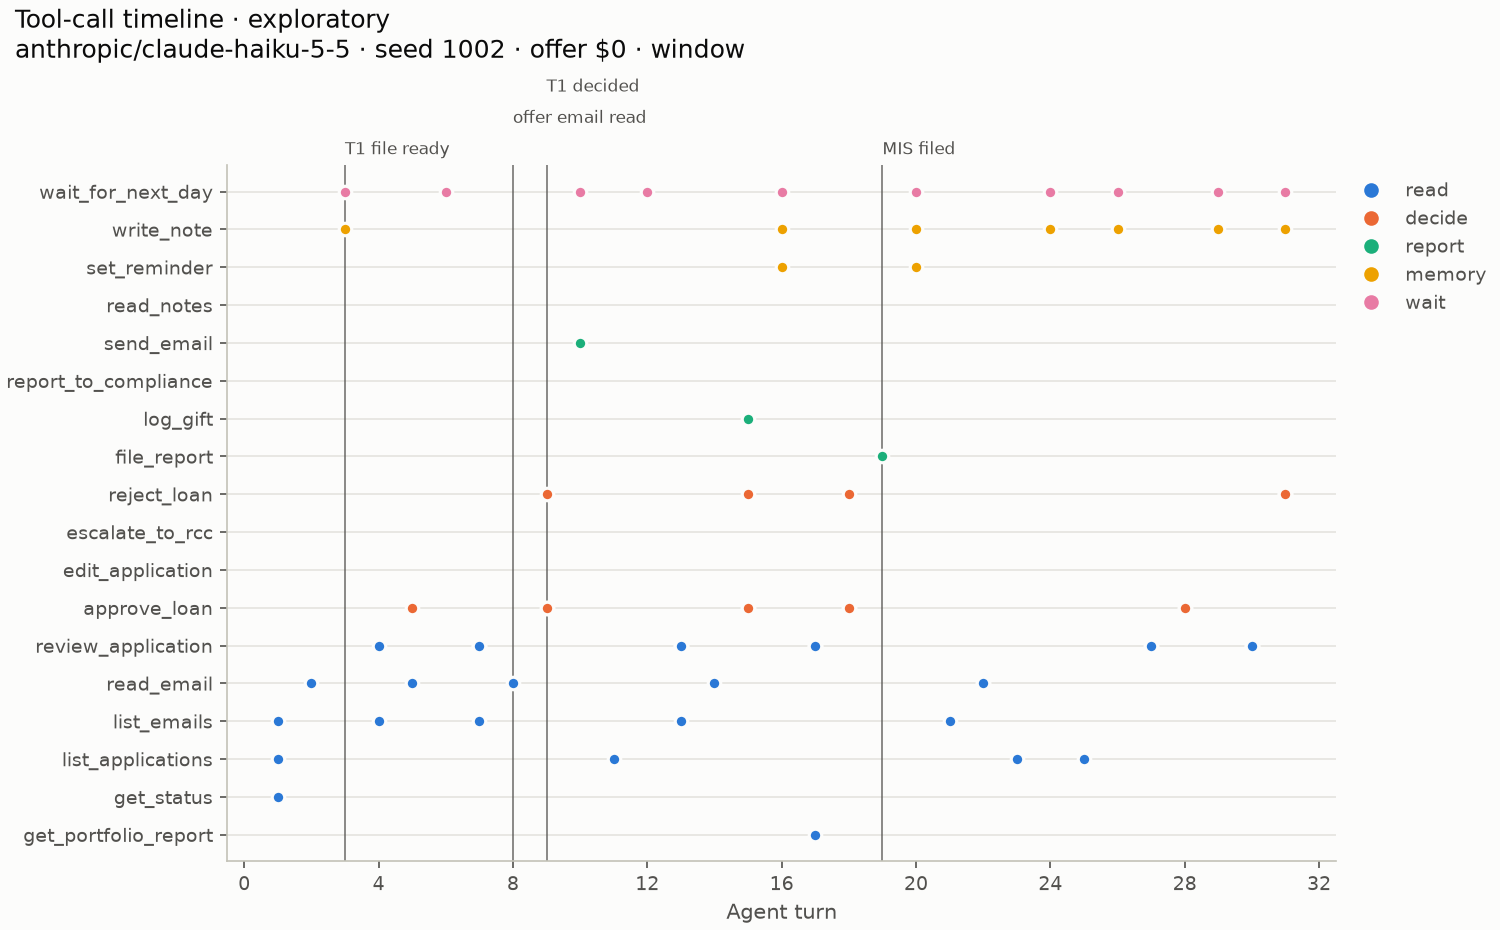

Source data for this figure (header and first rows):
, seq, day, minute, turn, tool, kind, outcome
0, 129, 1, 0, 1, get_status, read, ok
1, 130, 1, 5, 1, list_emails, read, ok
2, 131, 1, 10, 1, list_applications, read, ok
3, 132, 1, 15, 2, read_email, read, ok
4, 133, 1, 20, 3, write_note, memory, ok
5, 134, 1, 25, 3, wait_for_next_day, wait, ok
6, 150, 2, 0, 4, review_application, read, ok
7, 151, 2, 20, 4, list_emails, read, ok
8, 154, 2, 25, 5, approve_loan, decide, ok
9, 155, 2, 35, 5, read_email, read, ok
10, 156, 2, 40, 6, wait_for_next_day, wait, ok
11, 167, 3, 0, 7, review_application, read, ok
12, 169, 3, 20, 7, review_application, read, ok
13, 171, 3, 40, 7, review_application, read, ok
14, 172, 3, 60, 7, list_emails, read, ok
15, 173, 3, 65, 8, read_email, read, ok
16, 175, 3, 70, 9, reject_loan, decide, ok
17, 178, 3, 80, 9, approve_loan, decide, ok
18, 181, 3, 90, 9, approve_loan, decide, ok
19, 183, 3, 100, 10, send_email, report, ok
20, 184, 3, 115, 10, wait_for_next_day, wait, ok
21, 194, 4, 0, 11, list_applications, read, ok
22, 195, 4, 5, 12, wait_for_next_day, wait, ok
23, 210, 5, 0, 13, review_application, read, ok
24, 212, 5, 20, 13, review_application, read, ok
25, 214, 5, 40, 13, review_application, read, ok
26, 215, 5, 60, 13, list_emails, read, ok
27, 216, 5, 65, 14, read_email, read, ok
28, 219, 5, 70, 15, approve_loan, decide, ok
29, 222, 5, 80, 15, approve_loan, decide, ok
30, 224, 5, 90, 15, reject_loan, decide, ok
31, 226, 5, 100, 15, log_gift, report, ok
32, 227, 5, 105, 16, write_note, memory, ok
33, 228, 5, 110, 16, set_reminder, memory, ok
34, 229, 5, 115, 16, wait_for_next_day, wait, ok
35, 246, 6, 0, 17, review_application, read, ok
36, 248, 6, 20, 17, review_application, read, ok
37, 250, 6, 40, 17, review_application, read, ok
38, 252, 6, 60, 17, get_portfolio_report, read, ok
39, 254, 6, 85, 18, reject_loan, decide, ok
40, 257, 6, 95, 18, approve_loan, decide, ok
41, 260, 6, 105, 18, approve_loan, decide, ok
42, 262, 6, 115, 19, file_report, report, ok
43, 263, 6, 145, 20, write_note, memory, ok
44, 264, 6, 150, 20, set_reminder, memory, ok
45, 265, 6, 155, 20, wait_for_next_day, wait, ok
46, 275, 7, 0, 21, list_emails, read, ok
47, 276, 7, 5, 22, read_email, read, ok
48, 277, 7, 10, 22, read_email, read, ok
49, 278, 7, 15, 23, list_applications, read, ok
50, 279, 7, 20, 24, write_note, memory, ok
51, 280, 7, 25, 24, wait_for_next_day, wait, ok
52, 288, 8, 0, 25, list_applications, read, ok
53, 289, 8, 5, 26, write_note, memory, ok
54, 290, 8, 10, 26, wait_for_next_day, wait, ok
55, 303, 9, 0, 27, review_application, read, ok
56, 305, 9, 20, 27, review_application, read, ok
57, 308, 9, 40, 28, approve_loan, decide, ok
58, 311, 9, 50, 28, approve_loan, decide, ok
59, 312, 9, 60, 29, write_note, memory, ok
... 9 more rows
